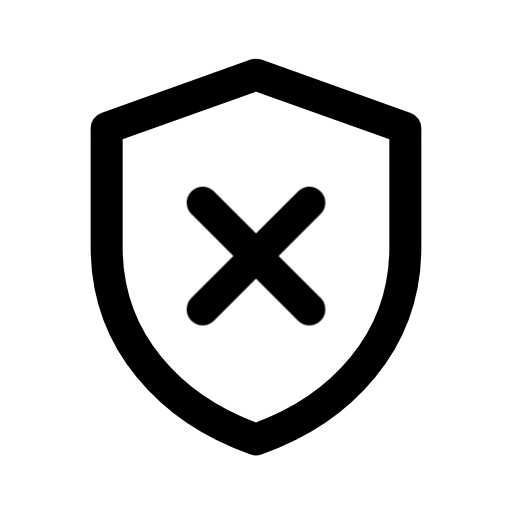
t = 0.00 s
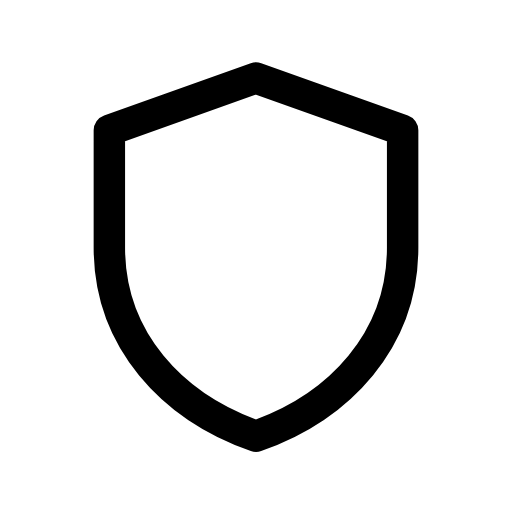
t = 0.13 s
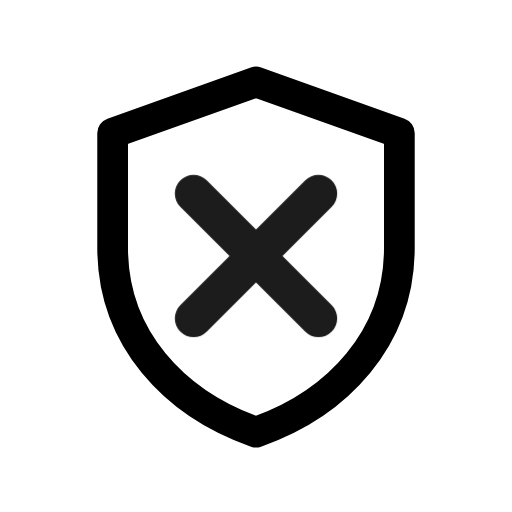
t = 0.28 s
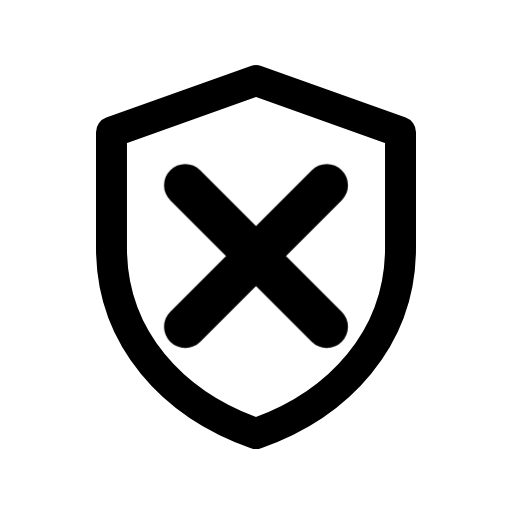
t = 0.41 s
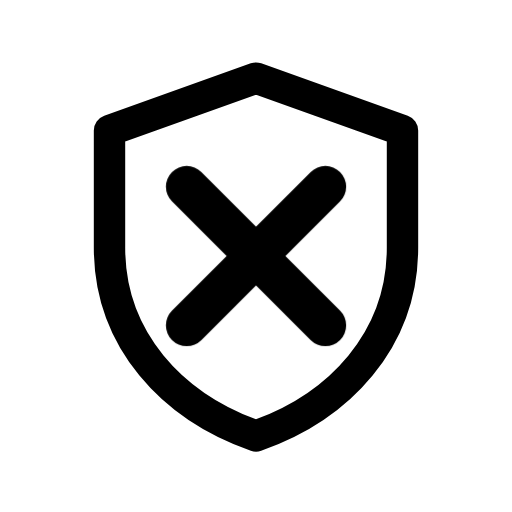
t = 0.50 s
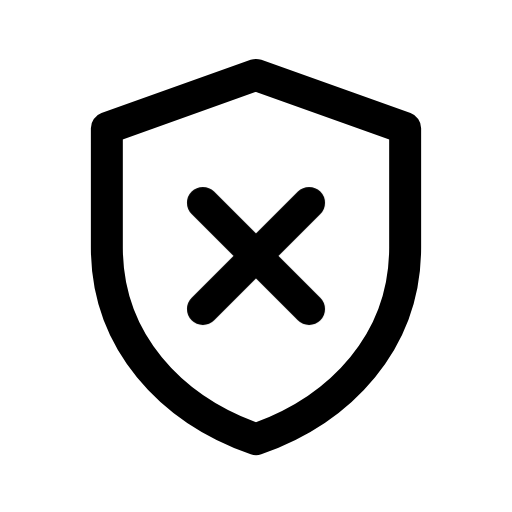
t = 0.65 s

The animated SVG that drew these frames (rendered in a browser with its animation timeline set to each time). Animation: 2 CSS @keyframes rules; one cycle of 0.80 s, repeats indefinitely.

<svg xmlns="http://www.w3.org/2000/svg" viewBox="0 0 24 24" width="24" height="24" class="rd-a-shield-x" data-rd-animate="hover"><style>.rd-a-shield-x{overflow:visible}.rd-a-shield-x *{transform-box:view-box}.rd-a-shield-x .base{transform-origin:12px 12px}.rd-a-shield-x .badge{transform-box:fill-box;transform-origin:center}@media (prefers-reduced-motion:no-preference){.rd-a-shield-x[data-rd-animate="hover"]:hover .base,:hover>.rd-a-shield-x[data-rd-animate="parent"] .base,.rd-a-shield-x[data-rd-animate="play"] .base,.rd-a-shield-x[data-rd-animate="loop"] .base{animation:rd-shield-x-base calc(0.7s*var(--rd-speed,1)) ease-in-out}.rd-a-shield-x[data-rd-animate="hover"]:hover .badge,:hover>.rd-a-shield-x[data-rd-animate="parent"] .badge,.rd-a-shield-x[data-rd-animate="play"] .badge,.rd-a-shield-x[data-rd-animate="loop"] .badge{animation:rd-shield-x-badge calc(0.8s*var(--rd-speed,1)) cubic-bezier(.34,1.3,.5,1)}.rd-a-shield-x[data-rd-animate="loop"] *{animation-iteration-count:infinite!important}@keyframes rd-shield-x-base{0%,100%{scale:1}40%{scale:.96}}@keyframes rd-shield-x-badge{0%,100%{scale:1;opacity:1}22%{scale:.1;opacity:0}62%{scale:1.3;opacity:1}}}</style><g fill="none" stroke="currentColor" stroke-linecap="round" stroke-linejoin="round" stroke-width="1.5"><g class="base"><path d="M12 3.5l7 2.5v5.6c0 4.4-3 7.6-7 9-4-1.4-7-4.6-7-9V6z"/></g><g class="badge"><path d="M9.5 9.5l5 5M14.5 9.5l-5 5"/></g></g></svg>
